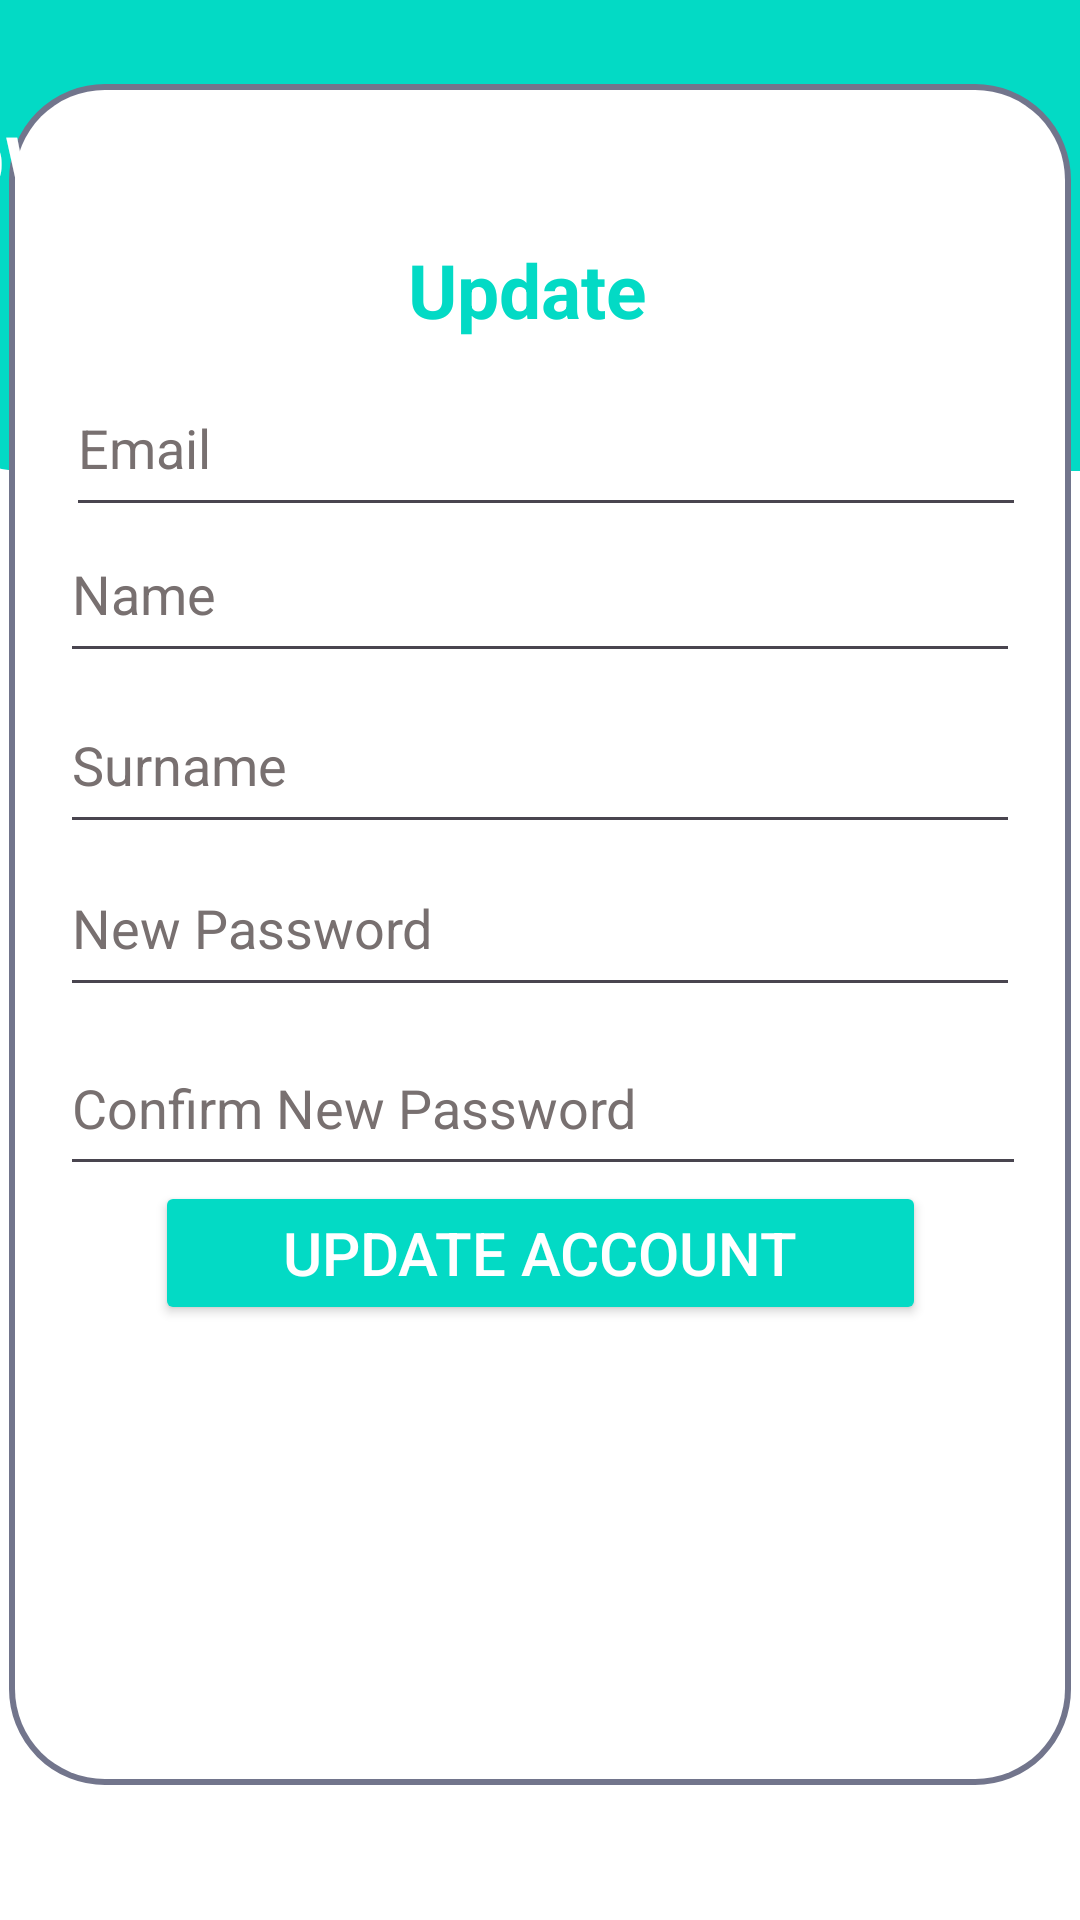

Layout XML and referenced resources for this Android screen:
<!-- AndroidManifest.xml: application theme Theme.PowerSystem -->
<!-- res/layout/profile.xml -->
<?xml version="1.0" encoding="utf-8"?>
<androidx.constraintlayout.widget.ConstraintLayout xmlns:android="http://schemas.android.com/apk/res/android"
    xmlns:app="http://schemas.android.com/apk/res-auto"
    xmlns:tools="http://schemas.android.com/tools"
    android:layout_width="match_parent"
    android:layout_height="match_parent"
    app:boxStrokeColor="@color/teal_200"
    android:background="#FFFFFF" >


    <androidx.appcompat.widget.Toolbar
        android:id="@+id/toolbar"
        android:layout_width="431dp"
        android:layout_height="187dp"
        android:background="@drawable/shape2"
        android:minHeight="?attr/actionBarSize"
        android:theme="?attr/actionBarTheme"
        app:layout_constraintBottom_toBottomOf="parent"
        app:layout_constraintEnd_toEndOf="parent"
        app:layout_constraintHorizontal_bias="0.333"
        app:layout_constraintStart_toStartOf="parent"
        app:layout_constraintTop_toTopOf="parent"
        app:layout_constraintVertical_bias="0.0" />


    <androidx.appcompat.widget.Toolbar
        android:id="@+id/toolbar3"
        android:layout_width="354dp"
        android:layout_height="567dp"
        android:background="@drawable/shape"
        android:minHeight="?attr/actionBarSize"
        android:theme="?attr/actionBarTheme"
        app:layout_constraintBottom_toBottomOf="parent"
        app:layout_constraintEnd_toEndOf="parent"
        app:layout_constraintHorizontal_bias="0.491"
        app:layout_constraintStart_toStartOf="parent"
        app:layout_constraintTop_toTopOf="parent"
        app:layout_constraintVertical_bias="0.383" />

    <com.google.android.material.textfield.TextInputLayout
        android:id="@+id/textInputLayout"
        android:layout_width="match_parent"
        android:layout_height="wrap_content"
        app:boxStrokeColor="@color/teal_200"
        app:hintTextAppearance="@style/style"
        app:layout_constraintEnd_toEndOf="parent"
        app:layout_constraintStart_toStartOf="parent"
        app:layout_constraintTop_toTopOf="parent">

    </com.google.android.material.textfield.TextInputLayout>

    <Button
        android:id="@+id/updatePasswordButton"
        android:layout_width="257dp"
        android:layout_height="48dp"
        android:text="Update Account"
        android:textColor="@color/white"
        android:textSize="20dp"
        app:backgroundTint="@color/teal_200"
        app:layout_constraintBottom_toBottomOf="parent"
        app:layout_constraintEnd_toEndOf="parent"
        app:layout_constraintStart_toStartOf="parent"
        app:layout_constraintTop_toTopOf="parent"
        app:layout_constraintVertical_bias="0.665" />

    <TextView
        android:id="@+id/textView4"
        android:layout_width="127dp"
        android:layout_height="42dp"
        android:elevation="2dp"
        android:text="Update"
        android:textColor="@color/teal_200"
        android:textColorHint="@color/black"
        android:textSize="25dp"
        android:textStyle="bold"
        app:layout_constraintBottom_toBottomOf="parent"
        app:layout_constraintEnd_toEndOf="parent"
        app:layout_constraintHorizontal_bias="0.584"
        app:layout_constraintStart_toStartOf="parent"
        app:layout_constraintTop_toTopOf="parent"
        app:layout_constraintVertical_bias="0.133" />

    <TextView
        android:id="@+id/textView3"
        android:layout_width="392dp"
        android:layout_height="72dp"
        android:text="POWER MANAGEMENT SYSTEM"
        android:textColor="@color/white"
        android:textSize="25dp"
        android:textColorHint="@color/black"
        android:textStyle="bold"
        app:layout_constraintBottom_toBottomOf="parent"
        app:layout_constraintEnd_toEndOf="parent"
        app:layout_constraintHorizontal_bias="1.0"
        app:layout_constraintStart_toStartOf="parent"
        app:layout_constraintTop_toTopOf="parent"
        app:layout_constraintVertical_bias="0.065" />

    <EditText
        android:id="@+id/editTextNewPassword"
        android:layout_width="320dp"
        android:layout_height="56dp"
        android:hint="New Password"
        android:inputType="textPassword"
        android:textColor="@color/black"
        android:textColorHint="@color/hint"
        app:layout_constraintBottom_toBottomOf="parent"
        app:layout_constraintEnd_toEndOf="@+id/toolbar3"
        app:layout_constraintStart_toStartOf="@+id/toolbar3"
        app:layout_constraintTop_toTopOf="parent"
        app:layout_constraintVertical_bias="0.479" />

    <EditText
        android:id="@+id/surname"
        android:layout_width="320dp"
        android:layout_height="56dp"
        android:hint="Surname"
        android:textColor="@color/black"
        android:textColorHint="@color/hint"
        app:layout_constraintBottom_toBottomOf="parent"
        app:layout_constraintEnd_toEndOf="@+id/toolbar3"
        app:layout_constraintStart_toStartOf="@+id/toolbar3"
        app:layout_constraintTop_toTopOf="parent"
        app:layout_constraintVertical_bias="0.386" />

    <EditText
        android:id="@+id/editTextConfirmPassword"
        android:layout_width="322dp"
        android:layout_height="55dp"
        android:hint="Confirm New Password"
        android:inputType="textPassword"
        android:textColor="@color/black"
        android:textColorHint="@color/hint"
        app:layout_constraintBottom_toBottomOf="parent"
        app:layout_constraintEnd_toEndOf="@+id/toolbar3"
        app:layout_constraintHorizontal_bias="0.531"
        app:layout_constraintStart_toStartOf="@+id/toolbar3"
        app:layout_constraintTop_toTopOf="parent"
        app:layout_constraintVertical_bias="0.582" />

    <EditText
        android:id="@+id/name"
        android:layout_width="320dp"
        android:layout_height="56dp"
        android:hint="Name"
        android:textColor="@color/black"
        android:textColorHint="@color/hint"
        app:layout_constraintBottom_toBottomOf="parent"
        app:layout_constraintEnd_toEndOf="@+id/toolbar3"
        app:layout_constraintStart_toStartOf="@+id/toolbar3"
        app:layout_constraintTop_toTopOf="parent"
        app:layout_constraintVertical_bias="0.288" />

    <EditText
        android:id="@+id/email"
        android:layout_width="320dp"
        android:layout_height="56dp"
        android:hint="Email"
        android:textColor="@color/black"
        android:textColorHint="@color/hint"
        app:layout_constraintBottom_toBottomOf="parent"
        app:layout_constraintEnd_toEndOf="@+id/toolbar3"
        app:layout_constraintHorizontal_bias="0.558"
        app:layout_constraintStart_toStartOf="@+id/toolbar3"
        app:layout_constraintTop_toTopOf="parent"
        app:layout_constraintVertical_bias="0.205" />

    






































</androidx.constraintlayout.widget.ConstraintLayout>
<!-- resources referenced by this layout -->
<resources>
  <color name="black">#FF000000</color>
  <color name="hint">#787070</color>
  <color name="teal_200">#FF03DAC5</color>
  <color name="white">#FFFFFFFF</color>
  <!-- drawable shape (drawable) -->
  <layer-list xmlns:android="http://schemas.android.com/apk/res/android">
      
      <item>
          <shape android:shape="rectangle">
              <solid android:color="@android:color/transparent" />
              <stroke
                  android:width="4dp"
                  android:color="@color/shadow" />
              <corners android:radius="30dp" />
          </shape>
      </item>
      
      <item android:left="2dp" android:right="2dp" android:top="2dp" android:bottom="2dp">
          <shape android:shape="rectangle">
              <solid android:color="@color/white" />
              <corners android:radius="30dp" />
          </shape>
      </item>
  </layer-list>
  <!-- drawable shape2 (drawable) -->
  <layer-list xmlns:android="http://schemas.android.com/apk/res/android">
      <item android:bottom="30dp"> 
          <shape>
              <solid android:color="@color/teal_200" />
              <corners android:topLeftRadius="0dp" android:topRightRadius="0dp" android:bottomLeftRadius="30dp" android:bottomRightRadius="30dp" />
          </shape>
      </item>
  </layer-list>
  <style name="style" parent="TextAppearance.Design.Hint">
          <item name="android:textColor">@color/teal_200</item>
      </style>
  <style name="Theme.PowerSystem" parent="Base.Theme.PowerSystem" />
  <color name="shadow">#72758C</color>
  <style name="Base.Theme.PowerSystem" parent="Theme.Material3.DayNight.NoActionBar">
          
          
          
          <item name="colorPrimary">@color/lavender</item>
          <item name="colorPrimaryVariant">@color/lavender</item>
          <item name="colorOnPrimary">@color/white</item>
          
          <item name="colorSecondary">@color/teal_200</item>
          <item name="colorSecondaryVariant">@color/teal_700</item>
          <item name="colorOnSecondary">@color/black</item>
          
          <item name="android:statusBarColor">?attr/colorPrimaryVariant</item>
          
      </style>
  <color name="lavender">#8692f7</color>
  <color name="teal_700">#FF018786</color>
</resources>
